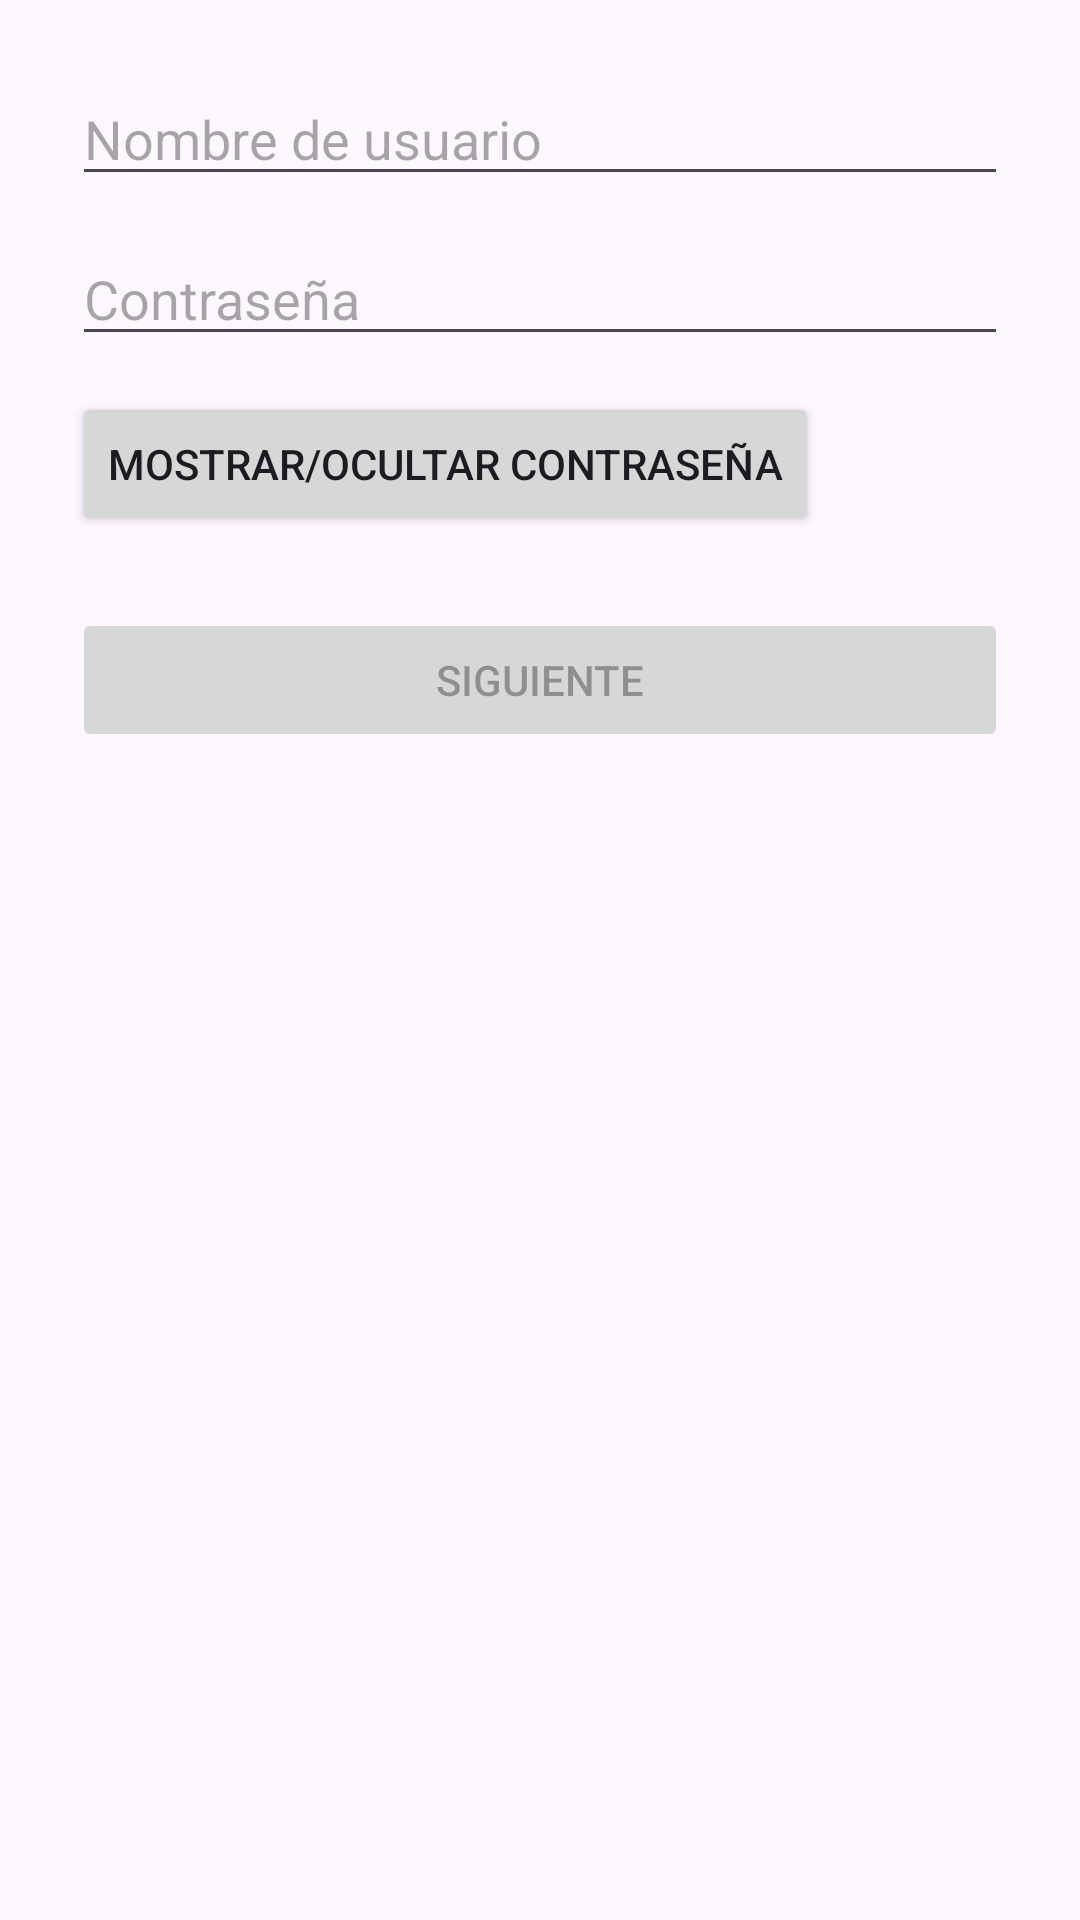

Write the Android layout XML for this screen, with the resource values it uses.
<!-- AndroidManifest.xml: application theme Theme.ProcesoOnBoarding -->
<!-- res/layout/fragment_login.xml -->
<?xml version="1.0" encoding="utf-8"?>
<LinearLayout xmlns:android="http://schemas.android.com/apk/res/android"
    android:layout_width="match_parent"
    android:layout_height="match_parent"
    android:orientation="vertical"
    android:padding="24dp">

    
    <EditText
        android:id="@+id/etUsername"
        android:hint="Nombre de usuario"
        android:layout_width="match_parent"
        android:layout_height="wrap_content"
        android:inputType="textPersonName" />

    
    <EditText
        android:id="@+id/etPassword"
        android:hint="Contraseña"
        android:layout_width="match_parent"
        android:layout_height="wrap_content"
        android:inputType="textPassword"
        android:layout_marginTop="12dp" />

    
    <Button
        android:id="@+id/btnToggle"
        android:text="Mostrar/Ocultar contraseña"
        android:layout_width="wrap_content"
        android:layout_height="wrap_content"
        android:layout_marginTop="12dp" />

    
    <Button
        android:id="@+id/btnContinue"
        android:text="Siguiente"
        android:layout_width="match_parent"
        android:layout_height="wrap_content"
        android:layout_marginTop="24dp"
        android:enabled="false" />

</LinearLayout>
<!-- resources referenced by this layout -->
<resources>
  <style name="Theme.ProcesoOnBoarding" parent="Base.Theme.ProcesoOnBoarding" />
  <style name="Base.Theme.ProcesoOnBoarding" parent="Theme.Material3.DayNight.NoActionBar">
          
          
      </style>
</resources>
